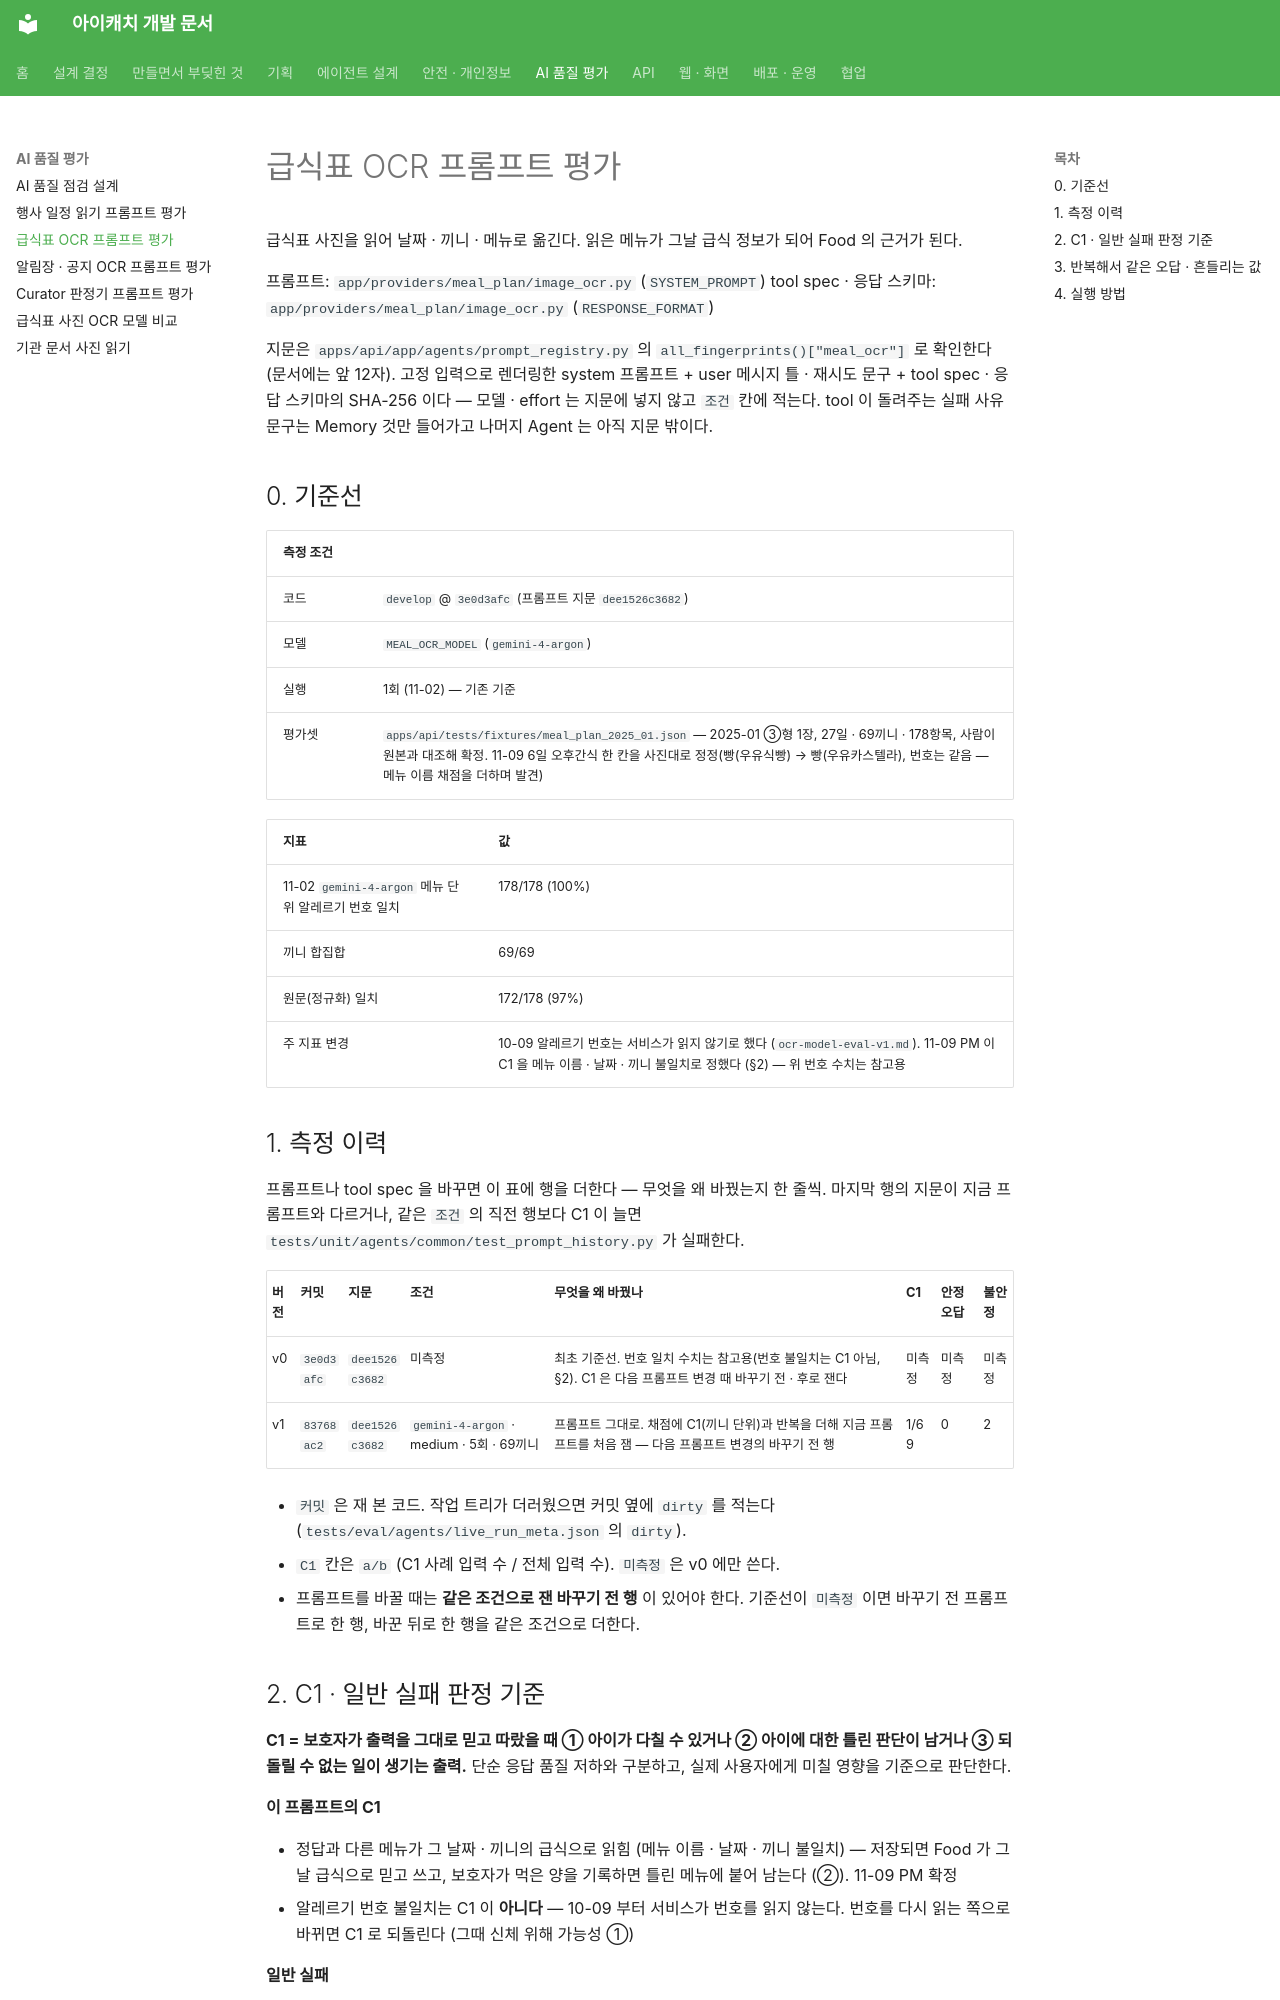

repository: kakaotechcampus-4/ktc4-pusan-3 · page: agents/eval/MEAL_OCR_EVAL/index.html · generator: mkdocs

# 급식표 OCR 프롬프트 평가

급식표 사진을 읽어 날짜 · 끼니 · 메뉴로 옮긴다. 읽은 메뉴가 그날 급식 정보가 되어 Food 의 근거가 된다.

프롬프트: `app/providers/meal_plan/image_ocr.py` (`SYSTEM_PROMPT`)
tool spec · 응답 스키마: `app/providers/meal_plan/image_ocr.py` (`RESPONSE_FORMAT`)

지문은 `apps/api/app/agents/prompt_registry.py` 의 `all_fingerprints()["meal_ocr"]` 로 확인한다 (문서에는 앞 12자). 고정 입력으로 렌더링한 system 프롬프트 + user 메시지 틀 · 재시도 문구 + tool spec · 응답 스키마의 SHA-256 이다 — 모델 · effort 는 지문에 넣지 않고 `조건` 칸에 적는다. tool 이 돌려주는 실패 사유 문구는 Memory 것만 들어가고 나머지 Agent 는 아직 지문 밖이다.

## 0. 기준선

| 측정 조건 | |
| --- | --- |
| 코드 | `develop` @ `3e0d3afc` (프롬프트 지문 `dee1526c3682`) |
| 모델 | `MEAL_OCR_MODEL` (`gemini-4-argon`) |
| 실행 | 1회 (11-02) — 기존 기준 |
| 평가셋 | `apps/api/tests/fixtures/meal_plan_2025_01.json` — 2025-01 ③형 1장, 27일 · 69끼니 · 178항목, 사람이 원본과 대조해 확정. 11-09 6일 오후간식 한 칸을 사진대로 정정(빵(우유식빵) → 빵(우유카스텔라), 번호는 같음 — 메뉴 이름 채점을 더하며 발견) |

| 지표 | 값 |
| --- | --- |
| 11-02 `gemini-4-argon` 메뉴 단위 알레르기 번호 일치 | 178/178 (100%) |
| 끼니 합집합 | 69/69 |
| 원문(정규화) 일치 | 172/178 (97%) |
| 주 지표 변경 | 10-09 알레르기 번호는 서비스가 읽지 않기로 했다 (`ocr-model-eval-v1.md`). 11-09 PM 이 C1 을 메뉴 이름 · 날짜 · 끼니 불일치로 정했다 (§2) — 위 번호 수치는 참고용 |

## 1. 측정 이력

프롬프트나 tool spec 을 바꾸면 이 표에 행을 더한다 — 무엇을 왜 바꿨는지 한 줄씩. 마지막 행의 지문이 지금 프롬프트와 다르거나, 같은 `조건` 의 직전 행보다 C1 이 늘면 `tests/unit/agents/common/test_prompt_history.py` 가 실패한다.

| 버전 | 커밋 | 지문 | 조건 | 무엇을 왜 바꿨나 | C1 | 안정 오답 | 불안정 |
| --- | --- | --- | --- | --- | --- | --- | --- |
| v0 | `3e0d3afc` | `dee1526c3682` | 미측정 | 최초 기준선. 번호 일치 수치는 참고용(번호 불일치는 C1 아님, §2). C1 은 다음 프롬프트 변경 때 바꾸기 전 · 후로 잰다 | 미측정 | 미측정 | 미측정 |
| v1 | `83768ac2` | `dee1526c3682` | `gemini-4-argon` · medium · 5회 · 69끼니 | 프롬프트 그대로. 채점에 C1(끼니 단위)과 반복을 더해 지금 프롬프트를 처음 잼 — 다음 프롬프트 변경의 바꾸기 전 행 | 1/69 | 0 | 2 |

- `커밋` 은 재 본 코드. 작업 트리가 더러웠으면 커밋 옆에 `dirty` 를 적는다 (`tests/eval/agents/live_run_meta.json` 의 `dirty`).
- `C1` 칸은 `a/b` (C1 사례 입력 수 / 전체 입력 수). `미측정` 은 v0 에만 쓴다.
- 프롬프트를 바꿀 때는 **같은 조건으로 잰 바꾸기 전 행** 이 있어야 한다. 기준선이 `미측정` 이면 바꾸기 전 프롬프트로 한 행, 바꾼 뒤로 한 행을 같은 조건으로 더한다.
